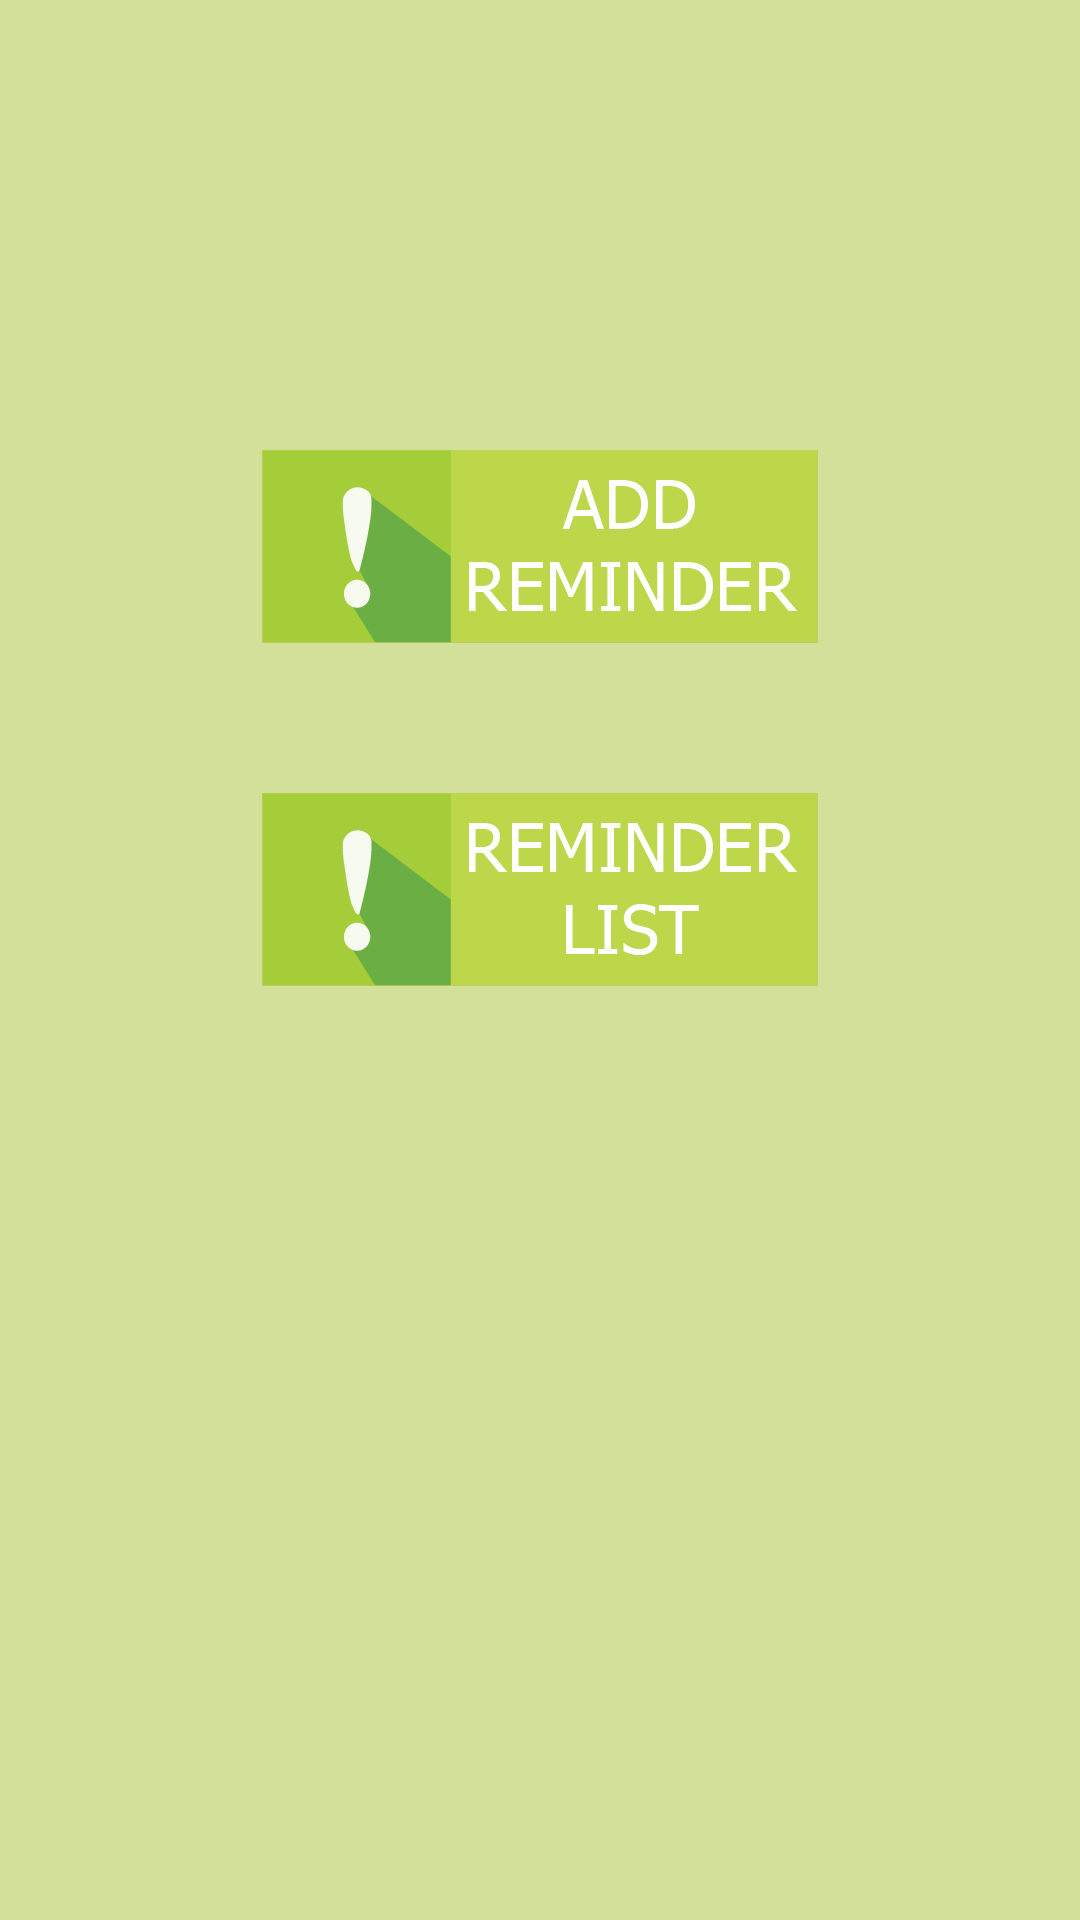

Layout XML and referenced resources for this Android screen:
<!-- AndroidManifest.xml: application theme AppTheme -->
<!-- res/layout/fragment_reminder.xml -->
<?xml version="1.0" encoding="utf-8"?>

<LinearLayout xmlns:android="http://schemas.android.com/apk/res/android"
    android:layout_width="match_parent"
    android:layout_height="match_parent"
    android:background="@drawable/reminder_background"
    android:orientation="vertical" >

    <ImageButton
        android:id="@+id/addReminder"
        android:layout_width="wrap_content"
        android:layout_height="wrap_content"
        android:layout_gravity="center"
        android:layout_marginTop="150dp"
        android:background="#c4c96b"
        android:src="@drawable/add_reminder" />

    <ImageButton
        android:id="@+id/listReminder"
        android:layout_width="wrap_content"
        android:layout_height="wrap_content"
        android:layout_gravity="center"
        android:layout_marginTop="50dp"
        android:background="#c4c96b"
        android:src="@drawable/reminder_list" />

</LinearLayout>
<!-- resources referenced by this layout -->
<resources>
  <!-- drawable add_reminder: png bitmap (drawable-hdpi, 4684 bytes) -->
  <!-- drawable reminder_background: png bitmap (drawable-xxxhdpi, 4595 bytes) -->
  <!-- drawable reminder_list: png bitmap (drawable-hdpi, 4476 bytes) -->
  <style name="AppTheme" parent="AppBaseTheme">
          
      </style>
  <style name="AppBaseTheme" parent="android:Theme.Light">
          
      </style>
</resources>
